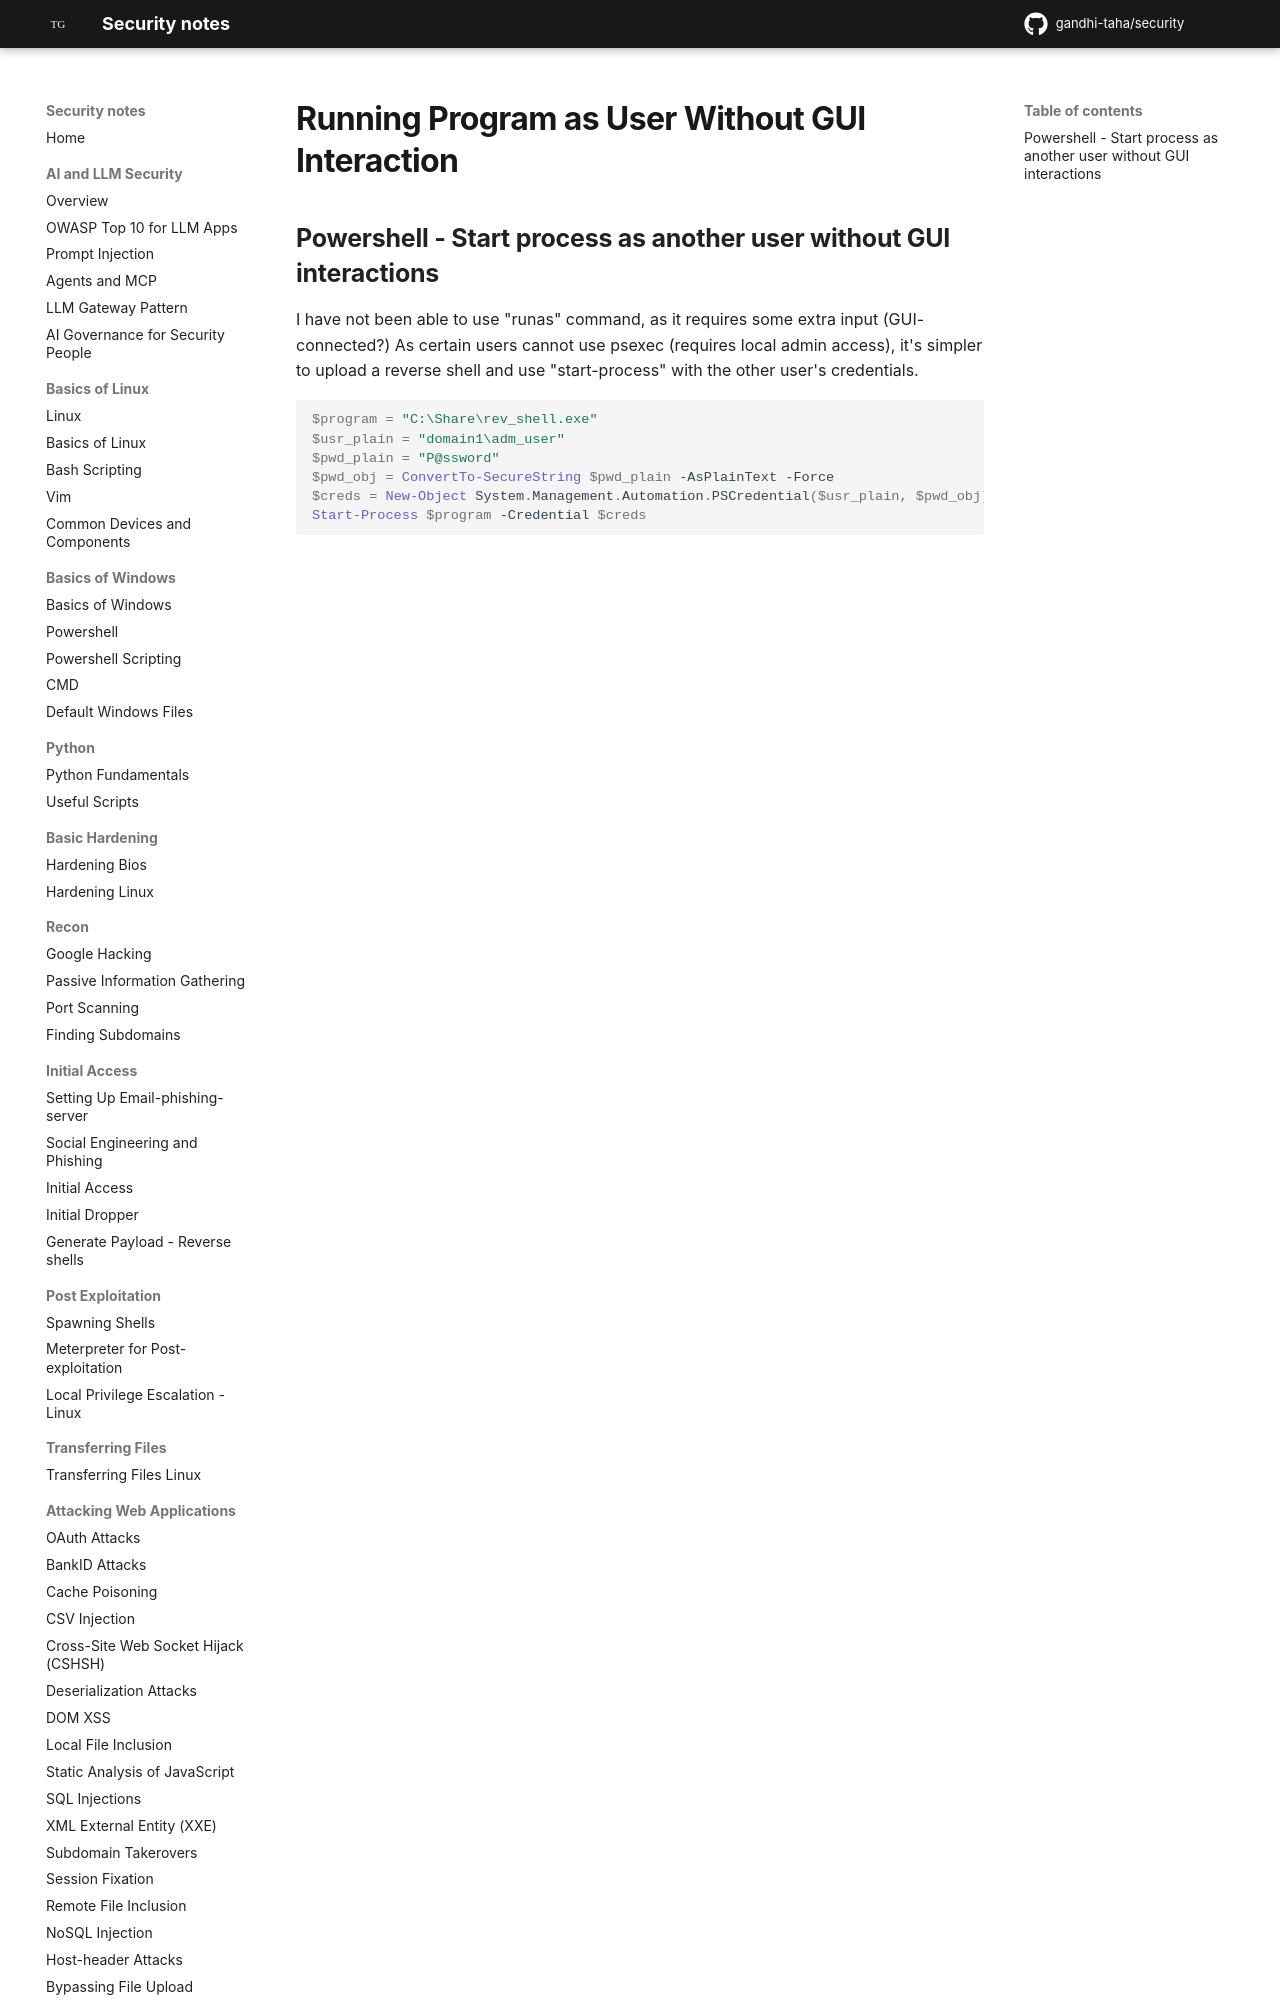

repository: gandhi-taha/security · page: attacking_active_directory_domain/powershell/running_program_as_user_without_guiinteraction/index.html · generator: mkdocs

## Powershell - Start process as another user without GUI interactions

I have not been able to use "runas" command, as it requires some extra input (GUI-connected?)
As certain users cannot use psexec (requires local admin access), it's simpler to upload a
reverse shell and use "start-p
